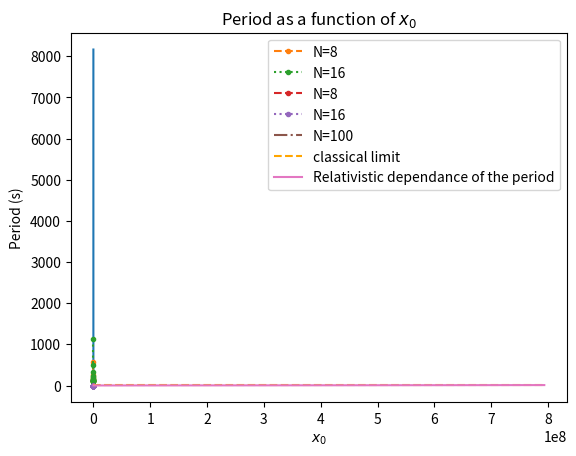

This chart was generated by the following Python code:
# %%
#imports
import numpy as np
import matplotlib.pyplot as plt

# %%
# Setting up the integration
def gaussxw(N):#from Newman's Website

    # Initial approximation to roots of the Legendre polynomial
    a = np.linspace(3,4*N-1,N)/(4*N+2)
    x = np.cos(np.pi*a+1/(8*N*N*np.tan(a)))

    # Find roots using Newton's method
    epsilon = 1e-15
    delta = 1.0
    while delta>epsilon:
        p0 = np.ones(N,float)
        p1 = np.copy(x)
        for k in range(1,N):
            p0,p1 = p1,((2*k+1)*x*p1-k*p0)/(k+1)
        dp = (N+1)*(p0-x*p1)/(1-x*x)
        dx = p1/dp
        x -= dx
        delta = np.max(np.abs(dx))

    # Calculate the weights
    w = 2*(N+1)*(N+1)/(N*N*(1-x*x)*dp*dp)

    return x,w

def gauss_quad(function,a,b,N): #perform the integration (function must be able to take an array)
  x,w = gaussxw(N)
  w *= 0.5*(b-a)
  x = 0.5*(b-a)*x+0.5*(b+a)
  return np.sum(w*function(x))

# %%
#test the integration
x,w = gaussxw(10)
print(2.-gauss_quad(np.sin,0,np.pi,10))
print(np.pi-gauss_quad(lambda x: 4/(1+x**2),0,1,25))
machine_error = np.finfo(float).eps
print("machine precision: ",machine_error)
#perfect - on the order of machine error; seem to be exactly 4 times the machine prescision

# %%
#We will be performing many integrations at N=8 and N=16 so we can store the points and weights as to aboid superflous calculation
x8,w8 = gaussxw(8)
x16,w16 = gaussxw(16)
x100,w100 = gaussxw(100)

def int_8(function,a,b):
  w = 0.5*(b-a)*w8
  x = 0.5*(b-a)*x8+0.5*(b+a)
  return np.sum(w*function(x))

def int_16(function,a,b):
  w = 0.5*(b-a)*w16
  x = 0.5*(b-a)*x16+0.5*(b+a)
  return np.sum(w*function(x))

def int_100(function,a,b):# for checking purposes
  w = 0.5*(b-a)*w100
  x = 0.5*(b-a)*x100+0.5*(b+a)
  return np.sum(w*function(x))


# %%
#set parameters
m = 1 #kg
k = 12 #N/m
from scipy.constants import c

# %%
# define the reletivistic g(x) according to the physics background section:
def g_rel(x,x_0):
  return c * np.sqrt(np.abs(((k*(x_0**2-x**2)*(2*m*c**2 + k*(x_0**2-x**2)/2)) / (2*(m*c**2 + k*(x_0**2-x**2)/2)**2))))#absolute value needed because sometimes python seems to think that small numbers are negative

# %%
#define the integrand of the period:
def T_integrand(x,x_0):
  return 4/(g_rel(x,x_0))
#print(T_integrand(0,0.01)) #sanity check

# %%
# the computation for x_0 = 1 cm
x_0_1cm = 0.01 #m
T_1cm = lambda x: T_integrand(x,x_0_1cm)
Period_1cm_8 = int_8(T_1cm,0,x_0_1cm)
Period_1cm_16 = int_16(T_1cm,0,x_0_1cm)
Period_1cm_100 = int_100(T_1cm,0,x_0_1cm)
#the analytical value should be close to 2\pi\sqrt{m/k}
print("Period with 8 intervals: {0:.5f}".format(Period_1cm_8))
print("Period with 16 intervals: %.5f"%Period_1cm_16)
print("Period with 100 intervals: %.5f"%Period_1cm_100)
classical_period = 2*np.pi*np.sqrt(m/k)
print("classical period: {0:.5f}".format(classical_period))
print("difference from classical limit (N=8): {0:.5f}".format(np.abs(Period_1cm_8-classical_period)))
print("difference from classical limit (N=16): {0:.5f}".format(np.abs(Period_1cm_16-classical_period)))
print("difference from classical limit (N=100): {0:.5f}".format(np.abs(Period_1cm_100-classical_period)))

# %%
# Error estimate
# Newman claim that I_2N is approximately correct, and is sufficient for error computation, but we may as well use I_100 instead since it will be more accurate especially given the asymptotic nature of the curve
error_8 = np.abs(Period_1cm_8-Period_1cm_100)/Period_1cm_100
error_16 = np.abs(Period_1cm_16-Period_1cm_100)/Period_1cm_100
print("relative error with 8 intervals: %.5e"%error_8) #gives about double the error if N=16 were used
print("relative error with 16 intervals: %.5e"%error_16)

# %%
#plot the integrand
domain = np.linspace(0,x_0_1cm,int(1e4))
plt.plot(domain, T_integrand(domain,x_0_1cm))
plt.title("The period integrand (densely sampled)")
plt.xlabel("x (m)")
plt.ylabel("4/g(x) (s/m)")
plt.show()

# %%
#Plot the integrand at the sameple points
plt.plot(0.5*(x_0_1cm)*x8+0.5*(x_0_1cm), T_integrand(0.5*(x_0_1cm)*x8+0.5*(x_0_1cm),x_0_1cm),label="N=8",marker='.',ls='--') # N=8
plt.plot(0.5*(x_0_1cm)*x16+0.5*(x_0_1cm), T_integrand(0.5*(x_0_1cm)*x16+0.5*(x_0_1cm),x_0_1cm),label="N=16",marker='.',ls=':') # N=16
#plt.plot(0.5*(x_0_1cm)*x100+0.5*(x_0_1cm), T_integrand(0.5*(x_0_1cm)*x100+0.5*(x_0_1cm),x_0_1cm),label="N=100",marker='.',ls=':') # N=16
plt.title("The period integrand")
plt.xlabel("x (m)")
plt.ylabel("4/g(x) (s/m)")
plt.legend()
plt.show()


# %%
#Plot the integrand time the weights at the sameple points
plt.plot(0.5*(x_0_1cm)*x8+0.5*(x_0_1cm), 0.5*(x_0_1cm)*w8 * T_integrand(0.5*(x_0_1cm)*x8+0.5*(x_0_1cm),x_0_1cm),label="N=8",marker='.',ls='--') # N=8
plt.plot(0.5*(x_0_1cm)*x16+0.5*(x_0_1cm), 0.5*(x_0_1cm)*w16 * T_integrand(0.5*(x_0_1cm)*x16+0.5*(x_0_1cm),x_0_1cm),label="N=16",marker='.',ls=':') # N=16
plt.plot(0.5*(x_0_1cm)*x100+0.5*(x_0_1cm), 0.5*(x_0_1cm)*w100 * T_integrand(0.5*(x_0_1cm)*x100+0.5*(x_0_1cm),x_0_1cm),label="N=100",marker='none',ls='-.') # N=16
plt.title("The weighted period integrand")
plt.xlabel("x (m)")
plt.ylabel(r"$\frac{4}{g(x_i)}\cdot \omega_i$ (s)")
plt.legend()
plt.show()

# %%
#Part c
#Define integration methods
x200,w200 = gaussxw(200)
x400,w400 = gaussxw(400)

def int_200(function,a,b):
  w = 0.5*(b-a)*w200
  x = 0.5*(b-a)*x200+0.5*(b+a)
  return np.sum(w*function(x))

def int_400(function,a,b):
  w = 0.5*(b-a)*w400
  x = 0.5*(b-a)*x400+0.5*(b+a)
  return np.sum(w*function(x))

# %%
# estimate the relative error:
Period_1cm_200 = int_200(T_1cm,0,x_0_1cm)
Period_1cm_400 = int_400(T_1cm,0,x_0_1cm)
print("Period with 200 intervals: %.5f"%Period_1cm_200)
print("Period with 400 intervals: %.5f"%Period_1cm_400)
rel_error_200 = np.abs(Period_1cm_200-Period_1cm_400)/Period_1cm_400
print("relative error with 200 intervals: %.5e"%rel_error_200)

# %%
# graph the periods as a function of x_0
x_c = c*np.sqrt(m/k) # in the classical limit, v = \sqrt{k/m}x_0 when x is at the origin. Then we solve for c = \sqrt{k/m}x_0 to find that x_0 = c\sqrt{m/k}
#range1 = np.linspace(0.001,10*x_c,int(1e4))
range1 = [0.9**n for n in range (200,1,-1)] + [1.1**n for n in range(int(np.ceil(np.log(10*x_c)/np.log(1.1))))] # range of x_0 at which to compute the period, want to sample a lot near 0 and less further away because the curve appraoches a line - should give a visably smooth curve

# %%
#get the periods
list_of_periods = []
for i in range1:
  T = lambda x: T_integrand(x,i)
  list_of_periods.append(int_200(T,0,i))

print(range1[157]) # this is about 0.01 so we can check our answers
print(list_of_periods[107])

# %%
#plot
plt.hlines(classical_period,range1[0],range1[-1],label="classical limit",ls='--',color='orange')
plt.plot(range1,list_of_periods,label = "Relativistic dependance of the period")
plt.ylabel("Period (s)")
#plt.rcParams['text.usetex'] = True # this doesn not seem to work
plt.title(r"Period as a function of $x_0$")
plt.xlabel(r"$x_0$")
#ax = plt.gca()
#x.set_xscale('log')
plt.legend()
plt.show()

# %%



